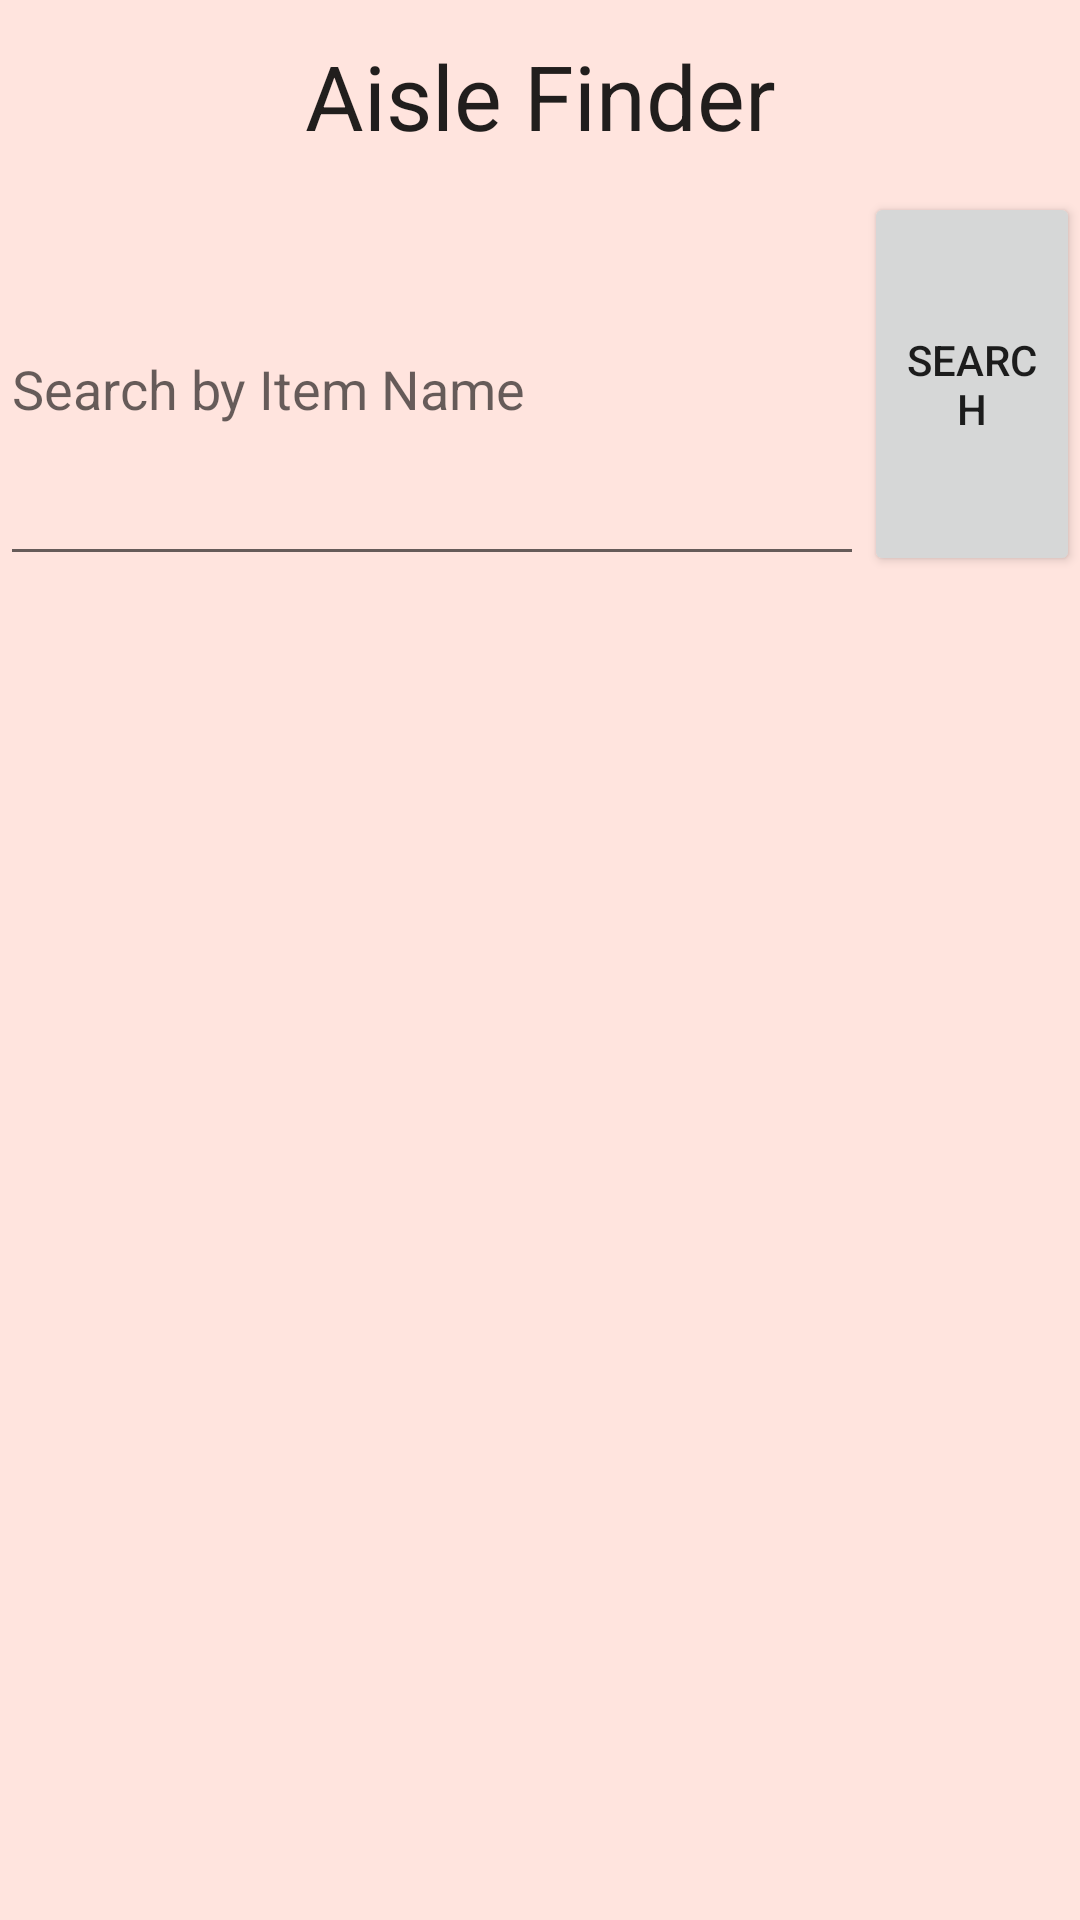

Android layout source for this screen:
<!-- AndroidManifest.xml: application theme AppTheme -->
<!-- res/layout/activity_super_market_item_search.xml -->
<?xml version="1.0" encoding="utf-8"?>
<LinearLayout xmlns:android="http://schemas.android.com/apk/res/android"
    android:orientation="vertical" android:layout_width="match_parent"
    android:layout_height="match_parent"
    android:background="#FFE4DE">

    <TextView
        android:layout_width="match_parent"
        android:layout_height="0dp"
        android:textAppearance="?android:attr/textAppearanceLarge"
        android:text="Aisle Finder"
        android:textAlignment="center"
        android:gravity="center"
        android:textSize="30dp"
        android:id="@+id/textView2"
        android:layout_weight="0.1"/>

    <LinearLayout
        android:orientation="horizontal"
        android:layout_width="match_parent"
        android:layout_height="0dp"
        android:layout_weight="0.2">

        <EditText
            android:layout_width="0dp"
            android:layout_height="match_parent"
            android:id="@+id/item_name_aisle_search"
            android:layout_weight="0.8"
            android:hint="Search by Item Name"/>

        <Button
            android:layout_width="0dp"
            android:layout_height="match_parent"
            android:text="Search"
            android:id="@+id/search_item_aisle"
            android:layout_weight="0.2"/>
    </LinearLayout>

    <ListView
        android:layout_width="match_parent"
        android:layout_height="0dp"
        android:id="@+id/item_list"
        android:divider="@android:color/transparent"
        android:dividerHeight="10.0sp"
        android:layout_weight="0.7"/>
</LinearLayout>
<!-- resources referenced by this layout -->
<resources>
  <style name="AppTheme" parent="Theme.AppCompat.Light.DarkActionBar">
          
          <item name="colorPrimary">#6f6d74</item>
          <item name="colorPrimaryDark">#6f6d74</item>
          <item name="colorAccent">#6f6d74</item>
      </style>
</resources>
